4-way image classification set "dataset_removed" from GitHub (nguyenvanbaoub2005/CLASSIFICATION_ML); label vocabulary: cardboard, glass, metal, paper.

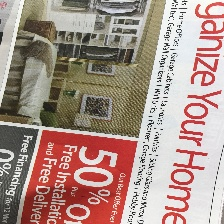
Label: paper

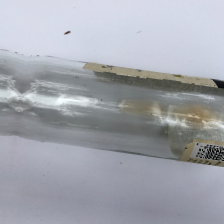
Label: glass

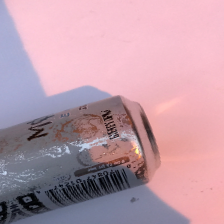
Label: metal

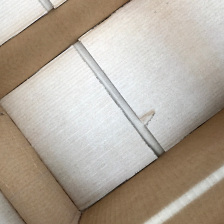
Label: cardboard

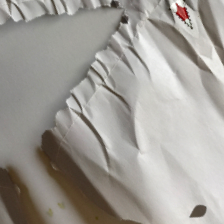
Label: paper

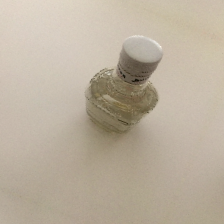
Label: glass
